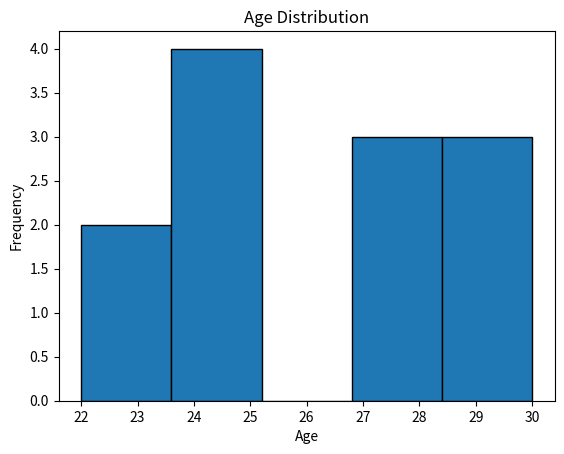

Generate this figure with matplotlib:
import matplotlib.pyplot as plt
import numpy as np

# Example data
data = [23, 29, 25, 30, 24, 28, 22, 30, 24, 25, 27, 28]

# Create histogram
plt.hist(data, bins=5, edgecolor='black')  # 5 bins, black edges for clarity

# Add title and labels
plt.title('Age Distribution')
plt.xlabel('Age')
plt.ylabel('Frequency')

# Show plot
plt.show()


